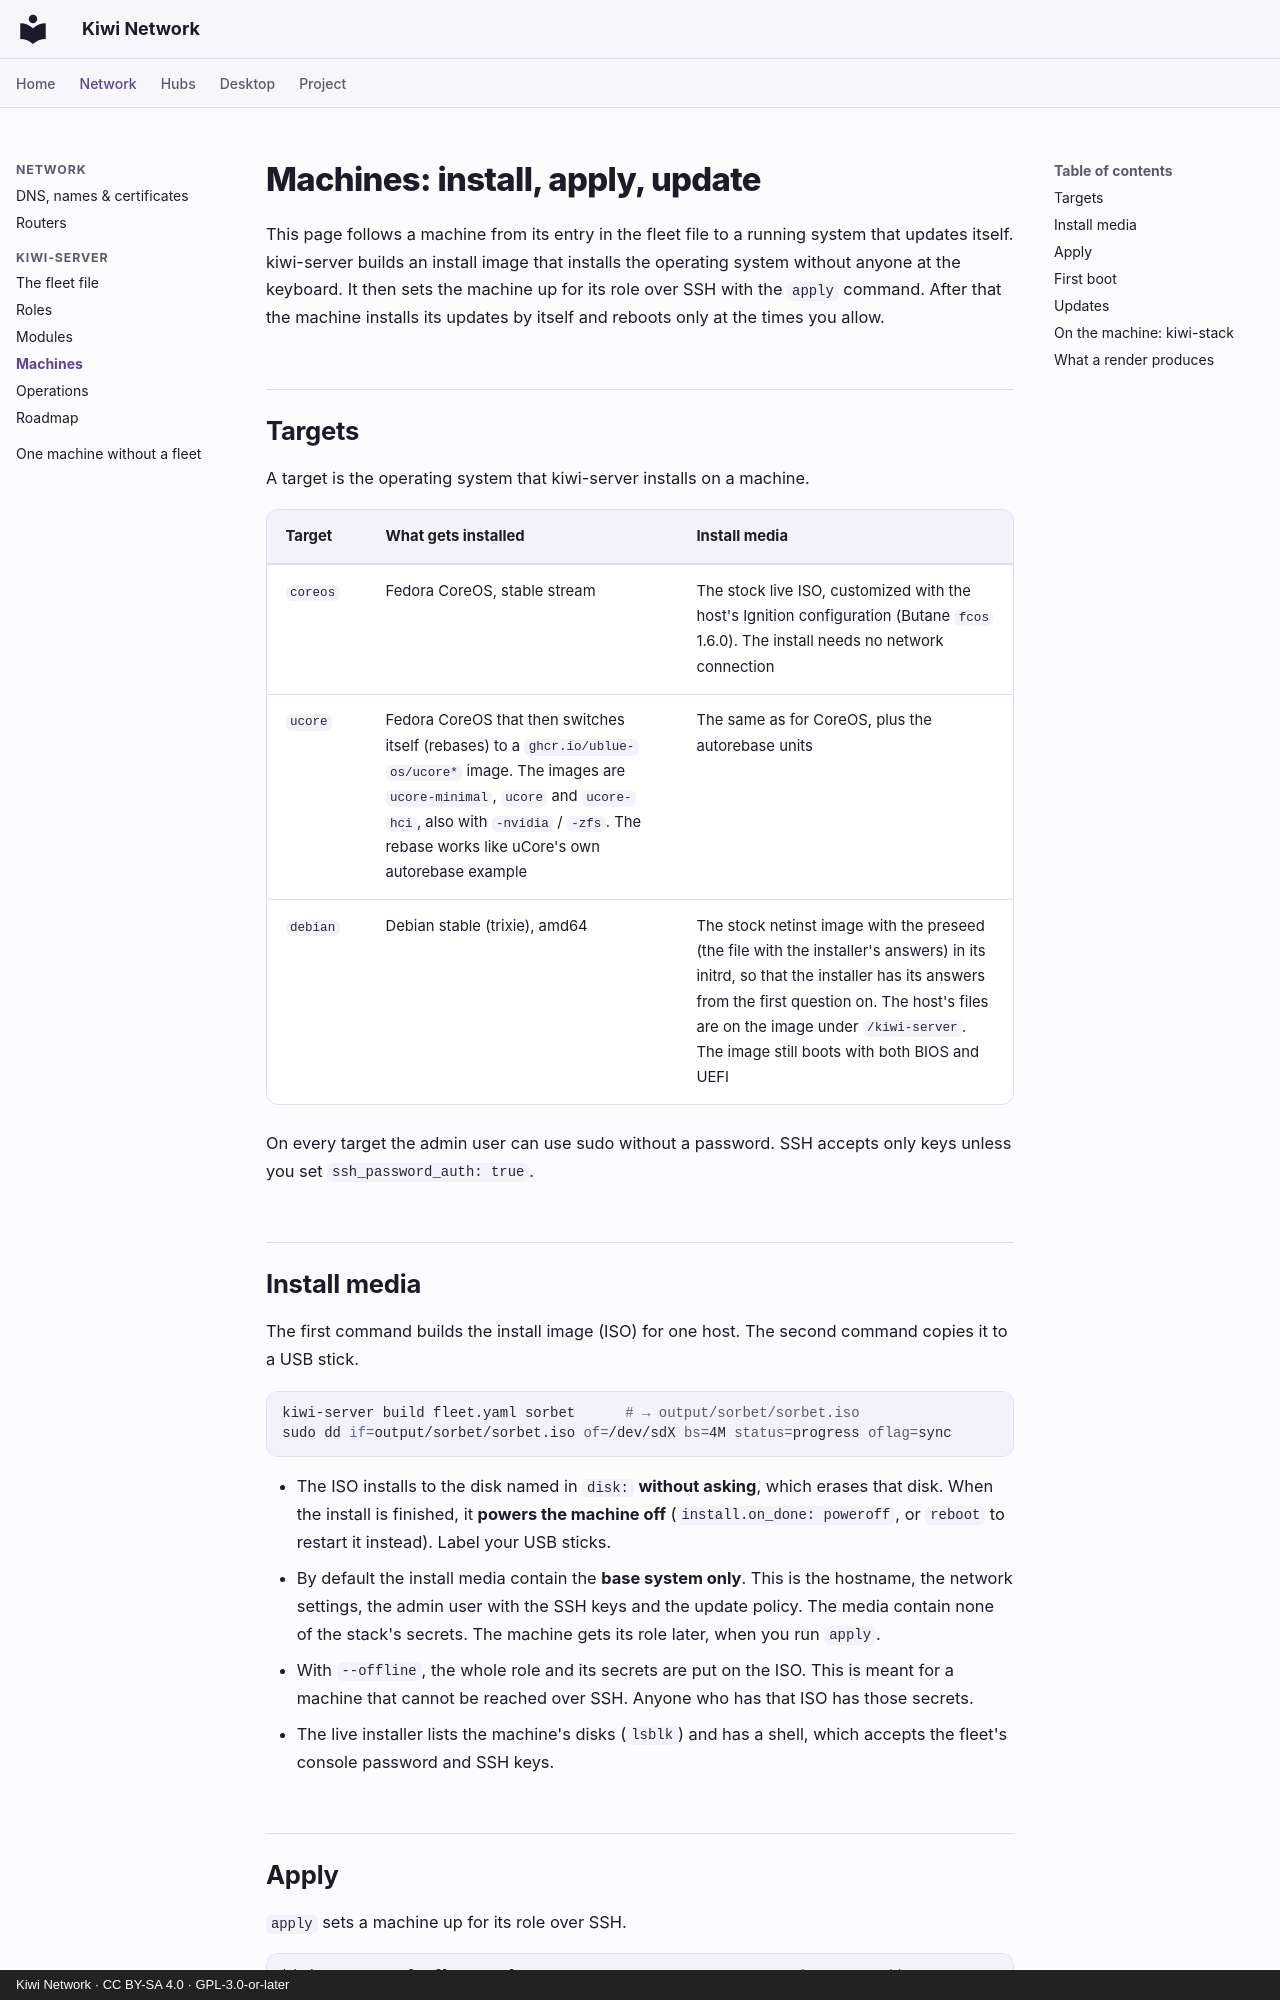

repository: derlocke-ng/kiwi-network · page: server/machines/index.html · generator: mkdocs · copyright: Kiwi Network · CC BY-SA 4.0 · GPL-3.0-or-later

# Machines: install, apply, update

This page follows a machine from its entry in the fleet file to a running
system that updates itself. kiwi-server builds an install image that installs
the operating system without anyone at the keyboard. It then sets the machine
up for its role over SSH with the `apply` command. After that the machine
installs its updates by itself and reboots only at the times you allow.

## Targets

A target is the operating system that kiwi-server installs on a machine.

| Target | What gets installed | Install media |
|---|---|---|
| `coreos` | Fedora CoreOS, stable stream | The stock live ISO, customized with the host's Ignition configuration (Butane `fcos` 1.6.0). The install needs no network connection |
| `ucore` | Fedora CoreOS that then switches itself (rebases) to a `ghcr.io/ublue-os/ucore*` image. The images are `ucore-minimal`, `ucore` and `ucore-hci`, also with `-nvidia` / `-zfs`. The rebase works like uCore's own autorebase example | The same as for CoreOS, plus the autorebase units |
| `debian` | Debian stable (trixie), amd64 | The stock netinst image with the preseed (the file with the installer's answers) in its initrd, so that the installer has its answers from the first question on. The host's files are on the image under `/kiwi-server`. The image still boots with both BIOS and UEFI |

On every target the admin user can use sudo without a password. SSH accepts
only keys unless you set `ssh_password_auth: true`.

## Install media

The first command builds the install image (ISO) for one host. The second
command copies it to a USB stick.

```bash
kiwi-server build fleet.yaml sorbet      # → output/sorbet/sorbet.iso
sudo dd if=output/sorbet/sorbet.iso of=/dev/sdX bs=4M status=progress oflag=sync
```

- The ISO installs to the disk named in `disk:` **without asking**, which
  erases that disk. When the install is finished, it **powers the machine off**
  (`install.on_done: poweroff`, or `reboot` to restart it instead). Label your
  USB sticks.
- By default the install media contain the **base system only**. This is the
  hostname, the network settings, the admin user with the SSH keys and the
  update policy. The media contain none of the stack's secrets. The machine
  gets its role later, when you run `apply`.
- With `--offline`, the whole role and its secrets are put on the ISO. This is
  meant for a machine that cannot be reached over SSH. Anyone who has that ISO
  has those secrets.
- The live installer lists the machine's disks (`lsblk`) and has a shell, which
  accepts the fleet's console password and SSH keys.
